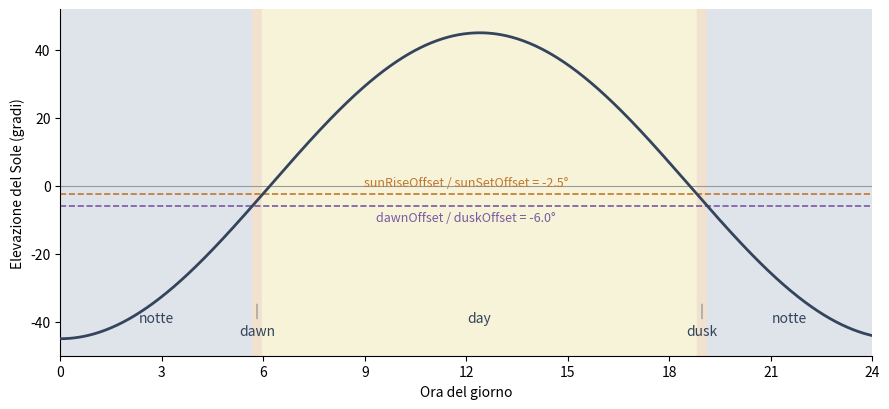

Python code for this plot: (Note: this script raises an exception after producing the figure.)
#!/usr/bin/env python3
"""
Disegna l'elevazione del Sole in una giornata e le soglie che separano le
quattro fasi usate da zeroCAM. Rigenerare con doc/img/genera-diagrammi.sh
"""

import os

import matplotlib
matplotlib.use("Agg")
import matplotlib.pyplot as plt
import numpy as np

SUN_OFFSET = -2.5   # deviceDetails.sunRiseOffset / sunSetOffset
TWILIGHT = -6.0     # deviceDetails.dawnOffset / duskOffset

# Curva verosimile per una giornata di mezza stagione a 45° di latitudine:
# serve a illustrare le soglie, non a fare astronomia.
ore = np.linspace(0, 24, 1000)
elevazione = 45 * np.sin(np.pi * (ore - 6.2) / 12.4)

fig, ax = plt.subplots(figsize=(9, 4.2))
ax.plot(ore, elevazione, color="#33445c", linewidth=2, zorder=3)
ax.axhline(0, color="#999999", linewidth=0.8, zorder=1)
ax.axhline(SUN_OFFSET, color="#c07830", linewidth=1.2, linestyle="--", zorder=2)
ax.axhline(TWILIGHT, color="#7a5aa0", linewidth=1.2, linestyle="--", zorder=2)

ax.text(12, SUN_OFFSET + 1.5, f"sunRiseOffset / sunSetOffset = {SUN_OFFSET}°",
        ha="center", va="bottom", fontsize=9, color="#c07830")
ax.text(12, TWILIGHT - 1.5, f"dawnOffset / duskOffset = {TWILIGHT}°",
        ha="center", va="top", fontsize=9, color="#7a5aa0")

# Le fasi, ricavate dalle intersezioni della curva con le soglie
def attraversamenti(soglia):
    segni = np.sign(elevazione - soglia)
    indici = np.where(np.diff(segni) != 0)[0]
    return [ore[i] for i in indici]

alba_civ, tramonto_civ = attraversamenti(TWILIGHT)
alba_sun, tramonto_sun = attraversamenti(SUN_OFFSET)

fasi = [
    ("notte", 0, alba_civ, "#dfe3ea"),
    ("dawn", alba_civ, alba_sun, "#f0e2cf"),
    ("day", alba_sun, tramonto_sun, "#f7f3d9"),
    ("dusk", tramonto_sun, tramonto_civ, "#f0e2cf"),
    ("notte", tramonto_civ, 24, "#dfe3ea"),
]
for nome, inizio, fine, colore in fasi:
    ax.axvspan(inizio, fine, color=colore, zorder=0)
    centro = (inizio + fine) / 2
    if fine - inizio > 1.5:
        ax.text(centro, -40, nome, ha="center", fontsize=10, color="#33445c")
    else:
        # dawn e dusk durano poco: l'etichetta va portata fuori dalla banda
        ax.annotate(nome, xy=(centro, -34), xytext=(centro, -44),
                    ha="center", fontsize=10, color="#33445c",
                    arrowprops=dict(arrowstyle="-", color="#8a8a8a", linewidth=0.8))

ax.set_xlim(0, 24)
ax.set_ylim(-50, 52)
ax.set_xticks(range(0, 25, 3))
ax.set_xlabel("Ora del giorno")
ax.set_ylabel("Elevazione del Sole (gradi)")
ax.spines[["top", "right"]].set_visible(False)
fig.tight_layout()

out = os.path.join(os.path.dirname(os.path.abspath(__file__)), "fasi-giorno.png")
fig.savefig(out, dpi=160)
print(f"Creato {out}")
